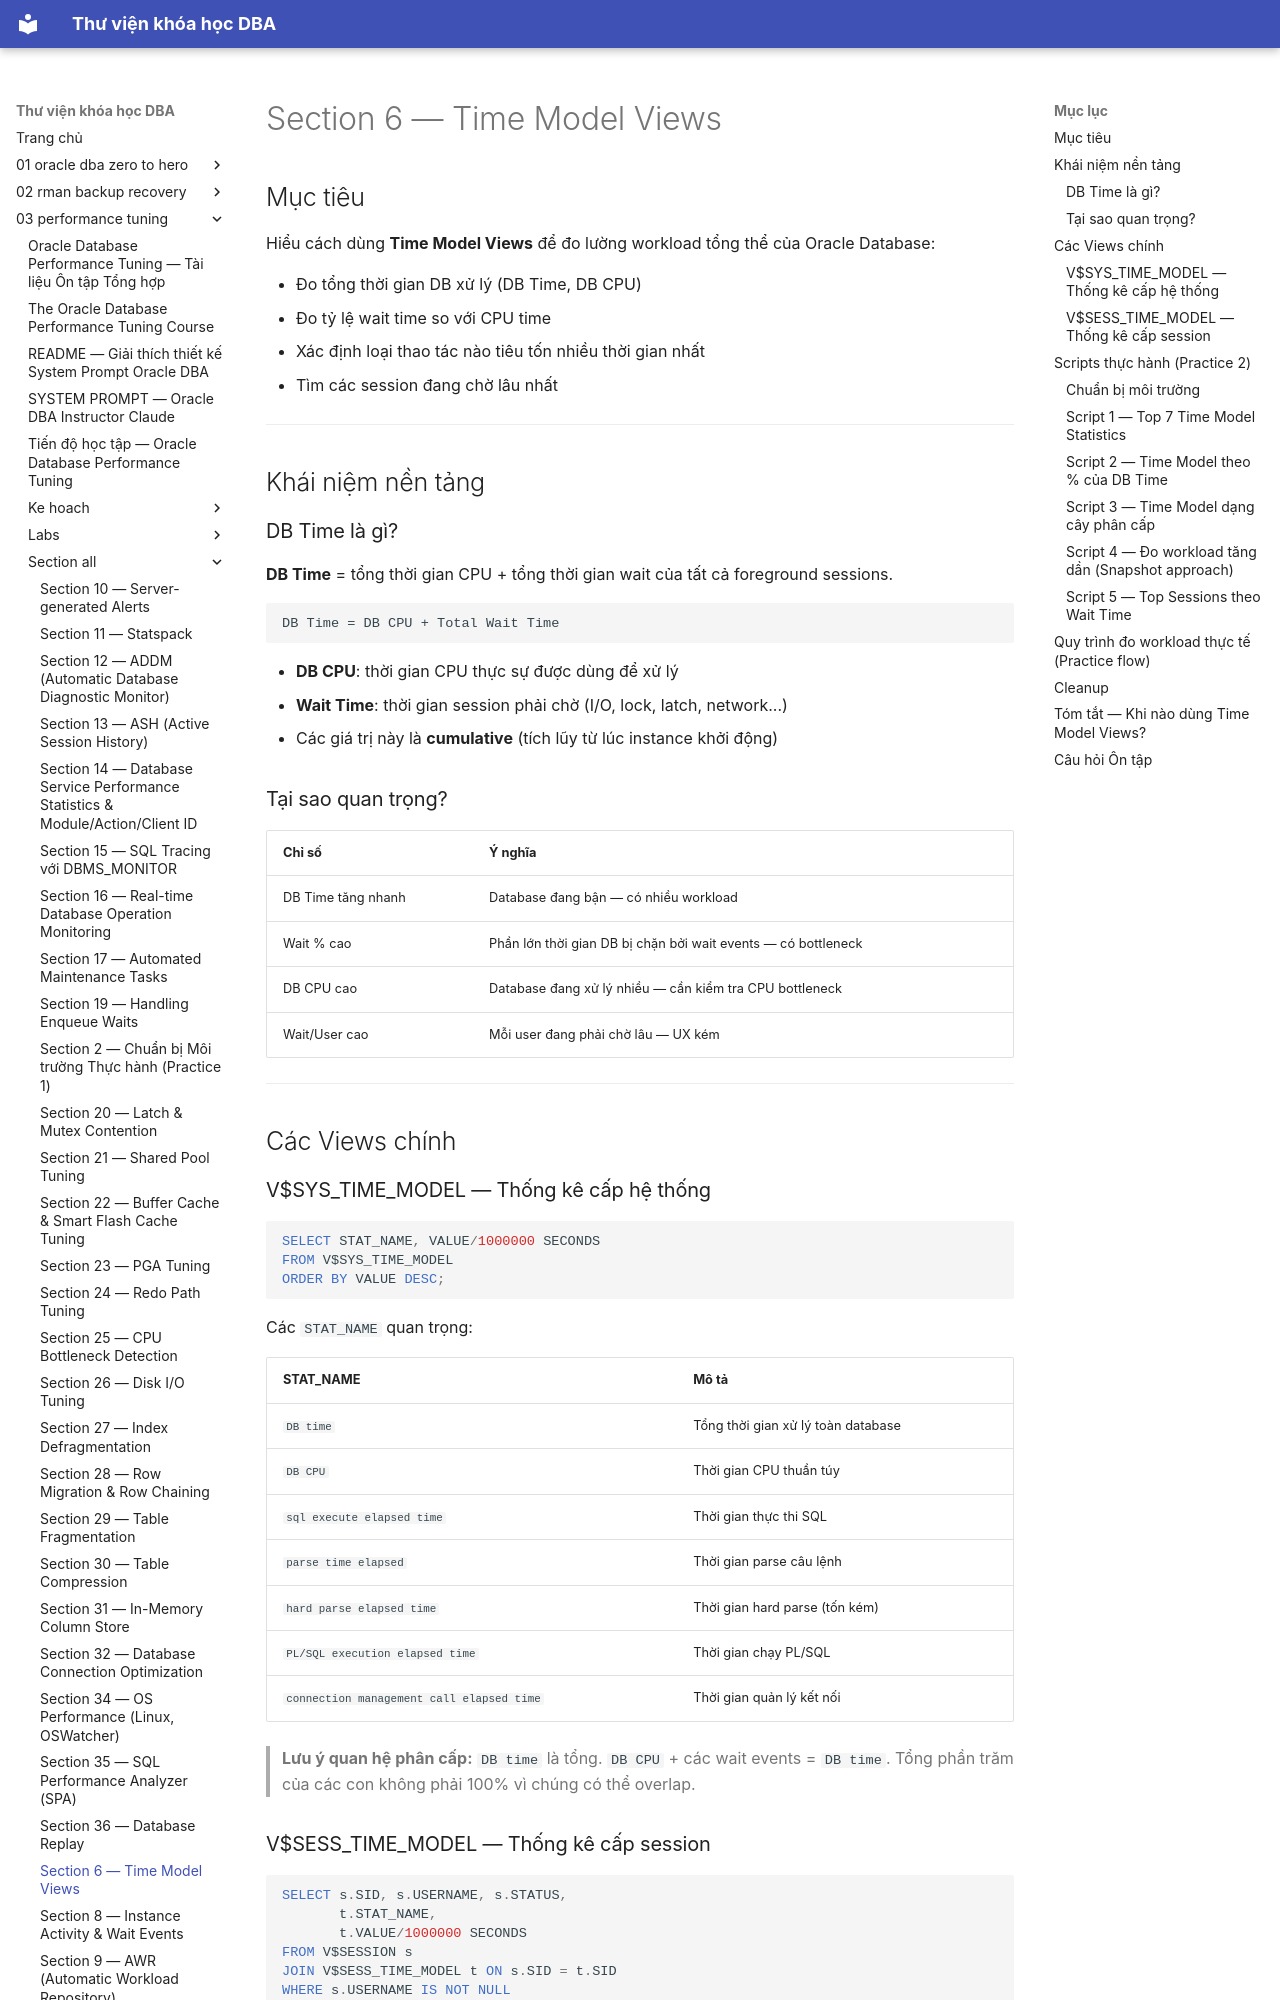

repository: quochuyag/MkDocs_local · page: 03-performance-tuning/section-all/section-6-time-model-guide/index.html · generator: mkdocs

---
title: Section 6 — Time Model Views
course: 03-performance-tuning
source: The-Oracle-Database-Performance-Tuning-Course/section_all/section_6_time_model_guide.md
---

# Section 6 — Time Model Views

## Mục tiêu

Hiểu cách dùng **Time Model Views** để đo lường workload tổng thể của Oracle Database:

- Đo tổng thời gian DB xử lý (DB Time, DB CPU)
- Đo tỷ lệ wait time so với CPU time
- Xác định loại thao tác nào tiêu tốn nhiều thời gian nhất
- Tìm các session đang chờ lâu nhất

---

## Khái niệm nền tảng

### DB Time là gì?

**DB Time** = tổng thời gian CPU + tổng thời gian wait của tất cả foreground sessions.

```
DB Time = DB CPU + Total Wait Time
```

- **DB CPU**: thời gian CPU thực sự được dùng để xử lý
- **Wait Time**: thời gian session phải chờ (I/O, lock, latch, network...)
- Các giá trị này là **cumulative** (tích lũy từ lúc instance khởi động)

### Tại sao quan trọng?

| Chỉ số | Ý nghĩa |
|--------|---------|
| DB Time tăng nhanh | Database đang bận — có nhiều workload |
| Wait % cao | Phần lớn thời gian DB bị chặn bởi wait events — có bottleneck |
| DB CPU cao | Database đang xử lý nhiều — cần kiểm tra CPU bottleneck |
| Wait/User cao | Mỗi user đang phải chờ lâu — UX kém |

---

## Các Views chính

### V$SYS_TIME_MODEL — Thống kê cấp hệ thống

```sql
SELECT STAT_NAME, VALUE/1000000 SECONDS
FROM V$SYS_TIME_MODEL
ORDER BY VALUE DESC;
```

Các `STAT_NAME` quan trọng:

| STAT_NAME | Mô tả |
|-----------|-------|
| `DB time` | Tổng thời gian xử lý toàn database |
| `DB CPU` | Thời gian CPU thuần túy |
| `sql execute elapsed time` | Thời gian thực thi SQL |
| `parse time elapsed` | Thời gian parse câu lệnh |
| `hard parse elapsed time` | Thời gian hard parse (tốn kém) |
| `PL/SQL execution elapsed time` | Thời gian chạy PL/SQL |
| `connection management call elapsed time` | Thời gian quản lý kết nối |

> **Lưu ý quan hệ phân cấp:** `DB time` là tổng. `DB CPU` + các wait events = `DB time`. Tổng phần trăm của các con không phải 100% vì chúng có thể overlap.

### V$SESS_TIME_MODEL — Thống kê cấp session

```sql
SELECT s.SID, s.USERNAME, s.STATUS,
       t.STAT_NAME,
       t.VALUE/1000000 SECONDS
FROM V$SESSION s
JOIN V$SESS_TIME_MODEL t ON s.SID = t.SID
WHERE s.USERNAME IS NOT NULL
  AND t.STAT_NAME = 'DB time'
ORDER BY t.VALUE DESC;
```

---

## Scripts thực hành (Practice 2)

### Chuẩn bị môi trường

```bash
# Giải nén scripts vào staging folder
cd /media/sf_extdisk
unzip scripts.zip
rm scripts.zip

# Thêm biến SD vào profile
echo "export SD=/media/sf_extdisk/scripts" >> ~/.bash_profile
source ~/.bash_profile
```
